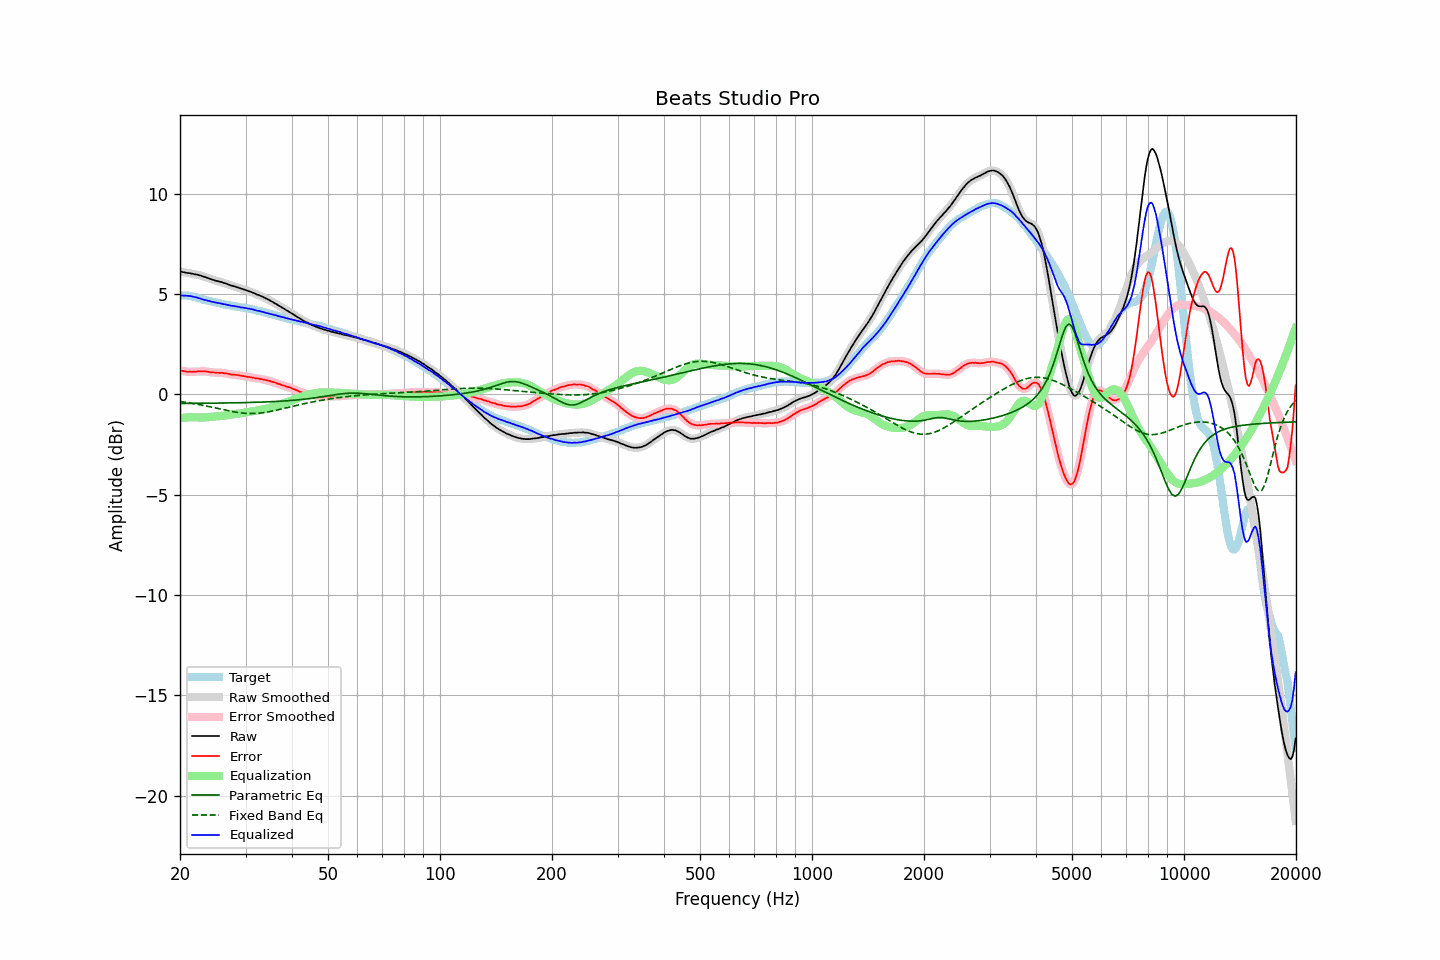

The data file committed next to this chart (first rows):
frequency, raw, error, smoothed, error_smoothed, equalization, parametric_eq, fixed_band_eq, equalized_raw, equalized_smoothed, target
20.00, 6.13, 1.20, 6.13, 1.21, -1.20, -0.45, -0.35, 4.94, 4.94, 4.93
20.20, 6.11, 1.18, 6.11, 1.18, -1.18, -0.45, -0.36, 4.93, 4.93, 4.93
20.40, 6.09, 1.16, 6.10, 1.16, -1.17, -0.45, -0.37, 4.93, 4.93, 4.93
20.61, 6.08, 1.16, 6.08, 1.15, -1.16, -0.45, -0.39, 4.93, 4.92, 4.93
20.81, 6.06, 1.14, 6.07, 1.14, -1.15, -0.45, -0.40, 4.92, 4.92, 4.93
21.02, 6.05, 1.13, 6.05, 1.13, -1.14, -0.45, -0.41, 4.91, 4.91, 4.93
21.23, 6.04, 1.14, 6.04, 1.13, -1.13, -0.45, -0.42, 4.91, 4.91, 4.91
21.44, 6.02, 1.13, 6.03, 1.13, -1.13, -0.45, -0.44, 4.89, 4.89, 4.90
21.66, 6.01, 1.14, 6.01, 1.14, -1.13, -0.44, -0.45, 4.88, 4.88, 4.88
21.87, 5.99, 1.14, 6.00, 1.14, -1.14, -0.44, -0.46, 4.86, 4.86, 4.86
22.09, 5.98, 1.14, 5.98, 1.14, -1.14, -0.44, -0.48, 4.84, 4.84, 4.84
22.31, 5.96, 1.15, 5.96, 1.15, -1.15, -0.44, -0.49, 4.82, 4.82, 4.81
22.54, 5.94, 1.15, 5.95, 1.15, -1.15, -0.44, -0.51, 4.79, 4.79, 4.79
22.76, 5.92, 1.15, 5.92, 1.15, -1.15, -0.44, -0.52, 4.77, 4.77, 4.77
22.99, 5.89, 1.15, 5.89, 1.15, -1.15, -0.44, -0.54, 4.74, 4.74, 4.74
23.22, 5.86, 1.15, 5.87, 1.15, -1.15, -0.44, -0.55, 4.72, 4.72, 4.71
23.45, 5.84, 1.15, 5.84, 1.15, -1.14, -0.44, -0.57, 4.70, 4.70, 4.69
23.69, 5.81, 1.13, 5.81, 1.14, -1.13, -0.44, -0.59, 4.68, 4.68, 4.68
23.92, 5.78, 1.12, 5.78, 1.12, -1.12, -0.44, -0.60, 4.66, 4.66, 4.66
24.16, 5.75, 1.11, 5.75, 1.11, -1.11, -0.44, -0.62, 4.64, 4.64, 4.65
24.40, 5.72, 1.10, 5.73, 1.10, -1.11, -0.43, -0.64, 4.62, 4.62, 4.63
24.65, 5.70, 1.10, 5.70, 1.09, -1.10, -0.43, -0.65, 4.61, 4.60, 4.61
24.89, 5.67, 1.09, 5.68, 1.09, -1.09, -0.43, -0.67, 4.58, 4.59, 4.59
25.14, 5.65, 1.08, 5.65, 1.08, -1.08, -0.43, -0.69, 4.57, 4.57, 4.57
25.39, 5.63, 1.08, 5.63, 1.08, -1.08, -0.43, -0.71, 4.55, 4.55, 4.55
25.65, 5.61, 1.07, 5.61, 1.08, -1.08, -0.43, -0.73, 4.54, 4.54, 4.54
25.91, 5.59, 1.08, 5.59, 1.07, -1.07, -0.43, -0.74, 4.53, 4.52, 4.51
26.16, 5.56, 1.06, 5.57, 1.07, -1.06, -0.43, -0.76, 4.50, 4.51, 4.50
26.43, 5.54, 1.05, 5.54, 1.06, -1.05, -0.43, -0.78, 4.49, 4.49, 4.49
26.69, 5.51, 1.05, 5.51, 1.04, -1.04, -0.42, -0.79, 4.47, 4.47, 4.47
26.96, 5.48, 1.03, 5.48, 1.03, -1.03, -0.42, -0.81, 4.46, 4.46, 4.46
27.23, 5.45, 1.01, 5.45, 1.01, -1.02, -0.42, -0.83, 4.44, 4.44, 4.45
27.50, 5.42, 0.99, 5.43, 1.00, -1.00, -0.42, -0.84, 4.42, 4.42, 4.43
27.77, 5.40, 0.99, 5.40, 0.99, -0.99, -0.42, -0.86, 4.41, 4.41, 4.41
28.05, 5.38, 0.98, 5.38, 0.98, -0.98, -0.42, -0.87, 4.40, 4.40, 4.40
28.33, 5.35, 0.97, 5.36, 0.97, -0.97, -0.42, -0.89, 4.38, 4.39, 4.38
28.62, 5.33, 0.97, 5.33, 0.96, -0.96, -0.41, -0.90, 4.38, 4.37, 4.37
28.90, 5.30, 0.95, 5.30, 0.95, -0.95, -0.41, -0.91, 4.36, 4.36, 4.36
29.19, 5.27, 0.94, 5.28, 0.94, -0.94, -0.41, -0.92, 4.34, 4.34, 4.33
29.48, 5.25, 0.92, 5.25, 0.92, -0.92, -0.41, -0.93, 4.33, 4.33, 4.33
29.78, 5.22, 0.90, 5.23, 0.91, -0.91, -0.41, -0.93, 4.32, 4.32, 4.32
30.08, 5.20, 0.89, 5.20, 0.89, -0.89, -0.40, -0.94, 4.31, 4.30, 4.31
30.38, 5.16, 0.88, 5.17, 0.88, -0.88, -0.40, -0.95, 4.28, 4.29, 4.29
30.68, 5.14, 0.87, 5.14, 0.87, -0.87, -0.40, -0.95, 4.28, 4.28, 4.28
30.99, 5.11, 0.86, 5.11, 0.86, -0.85, -0.40, -0.95, 4.26, 4.26, 4.25
31.30, 5.08, 0.84, 5.09, 0.84, -0.84, -0.40, -0.95, 4.24, 4.25, 4.24
31.61, 5.05, 0.82, 5.05, 0.83, -0.83, -0.39, -0.95, 4.23, 4.22, 4.23
31.93, 5.01, 0.81, 5.02, 0.81, -0.81, -0.39, -0.94, 4.20, 4.20, 4.21
32.24, 4.97, 0.80, 4.98, 0.80, -0.80, -0.39, -0.94, 4.17, 4.18, 4.17
32.57, 4.95, 0.79, 4.95, 0.79, -0.79, -0.39, -0.93, 4.17, 4.16, 4.16
32.89, 4.91, 0.76, 4.92, 0.77, -0.77, -0.38, -0.93, 4.14, 4.14, 4.15
33.22, 4.88, 0.77, 4.88, 0.76, -0.76, -0.38, -0.92, 4.13, 4.12, 4.12
33.55, 4.84, 0.74, 4.84, 0.74, -0.74, -0.38, -0.91, 4.10, 4.10, 4.10
33.89, 4.80, 0.72, 4.80, 0.73, -0.73, -0.37, -0.89, 4.08, 4.08, 4.08
34.23, 4.76, 0.71, 4.76, 0.71, -0.71, -0.37, -0.88, 4.06, 4.06, 4.06
34.57, 4.72, 0.69, 4.72, 0.69, -0.69, -0.37, -0.87, 4.04, 4.04, 4.03
34.92, 4.68, 0.67, 4.68, 0.67, -0.66, -0.36, -0.85, 4.02, 4.02, 4.01
35.27, 4.63, 0.64, 4.64, 0.64, -0.64, -0.36, -0.84, 3.99, 4.00, 4.00
35.62, 4.59, 0.62, 4.59, 0.62, -0.62, -0.36, -0.82, 3.98, 3.98, 3.97
35.97, 4.54, 0.59, 4.55, 0.59, -0.59, -0.35, -0.80, 3.95, 3.95, 3.95
... 635 more rows
